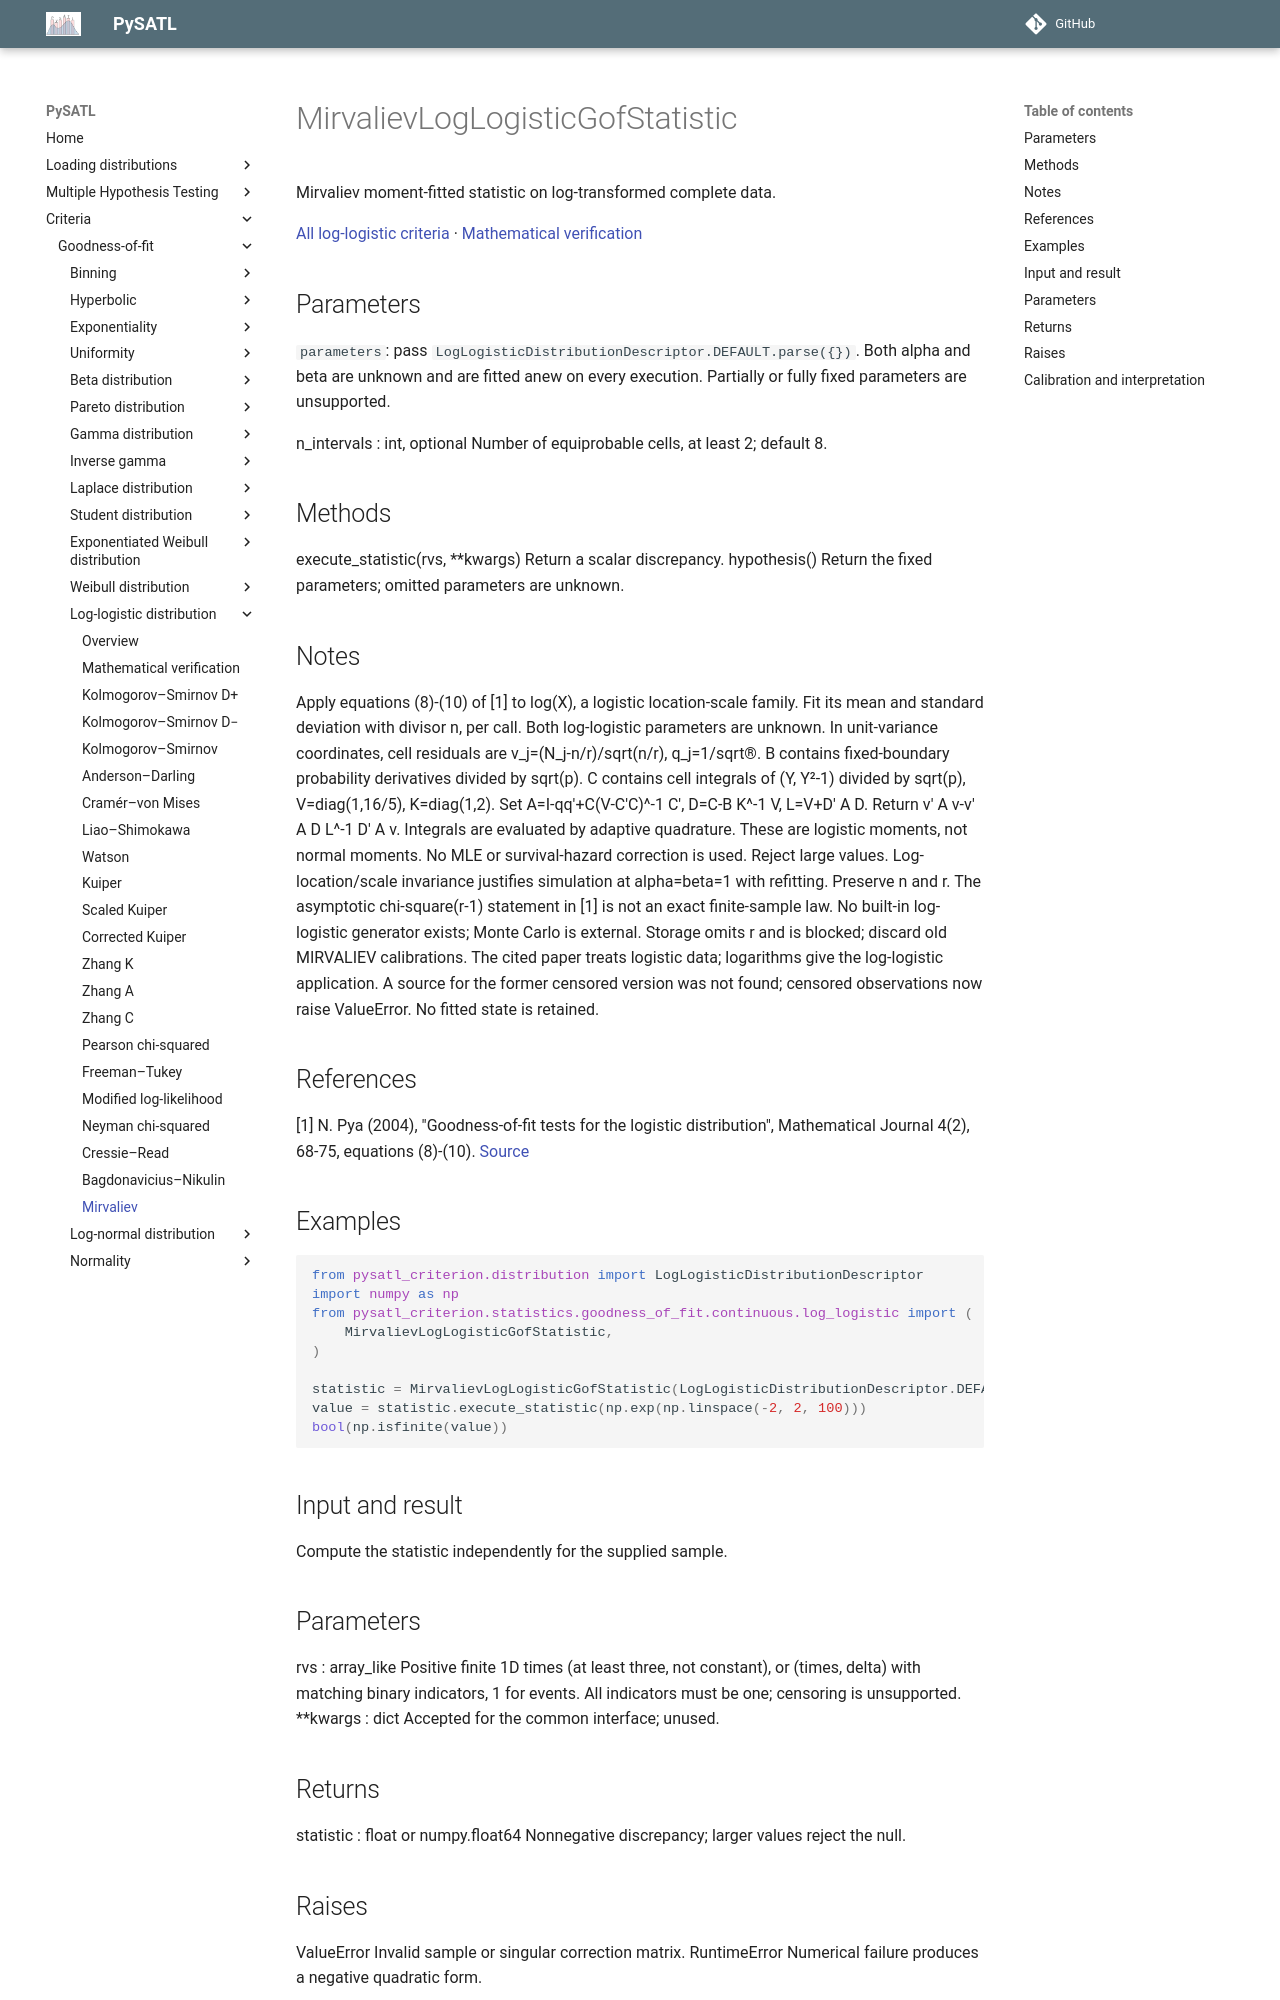

repository: PySATL/pysatl-criterion · page: en/main/criteria/goodness-of-fit/log-logistic/mirvaliev/index.html · generator: mkdocs

# MirvalievLogLogisticGofStatistic

Mirvaliev moment-fitted statistic on log-transformed complete data.

[All log-logistic criteria](index.md) · [Mathematical verification](mathematical-validation.md)

## Parameters

`parameters`: pass `LogLogisticDistributionDescriptor.DEFAULT.parse({})`.
Both alpha and beta are unknown and are fitted anew on every execution.
Partially or fully fixed parameters are unsupported.

n_intervals : int, optional
    Number of equiprobable cells, at least 2; default 8.

## Methods
execute_statistic(rvs, **kwargs)
    Return a scalar discrepancy.
hypothesis()
    Return the fixed parameters; omitted parameters are unknown.

## Notes
Apply equations (8)-(10) of [1] to log(X), a logistic location-scale
family. Fit its mean and standard deviation with divisor n, per call.
Both log-logistic parameters are unknown. In unit-variance coordinates,
cell residuals are v_j=(N_j-n/r)/sqrt(n/r), q_j=1/sqrt(r).
B contains fixed-boundary probability derivatives divided by sqrt(p).
C contains cell integrals of (Y, Y²-1) divided by sqrt(p),
V=diag(1,16/5), K=diag(1,2). Set A=I-qq'+C(V-C'C)^-1 C',
D=C-B K^-1 V, L=V+D' A D. Return v' A v-v' A D L^-1 D' A v.
Integrals are evaluated by adaptive quadrature. These are logistic
moments, not normal moments. No MLE or survival-hazard correction is used.
Reject large values. Log-location/scale invariance justifies simulation
at alpha=beta=1 with refitting. Preserve n and r. The asymptotic
chi-square(r-1) statement in [1] is not an exact finite-sample law.
No built-in log-logistic generator exists; Monte Carlo is external.
Storage omits r and is blocked; discard old MIRVALIEV calibrations.
The cited paper treats logistic data; logarithms give the log-logistic
application. A source for the former censored version was not found;
censored observations now raise ValueError. No fitted state is retained.

## References
[1] N. Pya (2004), "Goodness-of-fit tests for the logistic
   distribution", Mathematical Journal 4(2), 68-75, equations (8)-(10).
   [Source](https://math.kz/media/journal/journal2017-06-0725590.pdf)
## Examples
```python
from pysatl_criterion.distribution import LogLogisticDistributionDescriptor
import numpy as np
from pysatl_criterion.statistics.goodness_of_fit.continuous.log_logistic import (
    MirvalievLogLogisticGofStatistic,
)

statistic = MirvalievLogLogisticGofStatistic(LogLogisticDistributionDescriptor.DEFAULT.parse({}))
value = statistic.execute_statistic(np.exp(np.linspace(-2, 2, 100)))
bool(np.isfinite(value))
```

## Input and result

Compute the statistic independently for the supplied sample.

## Parameters
rvs : array_like
    Positive finite 1D times (at least three, not constant), or
    (times, delta) with matching binary indicators, 1 for events.
    All indicators must be one; censoring is unsupported.
**kwargs : dict
    Accepted for the common interface; unused.

## Returns
statistic : float or numpy.float64
    Nonnegative discrepancy; larger values reject the null.
